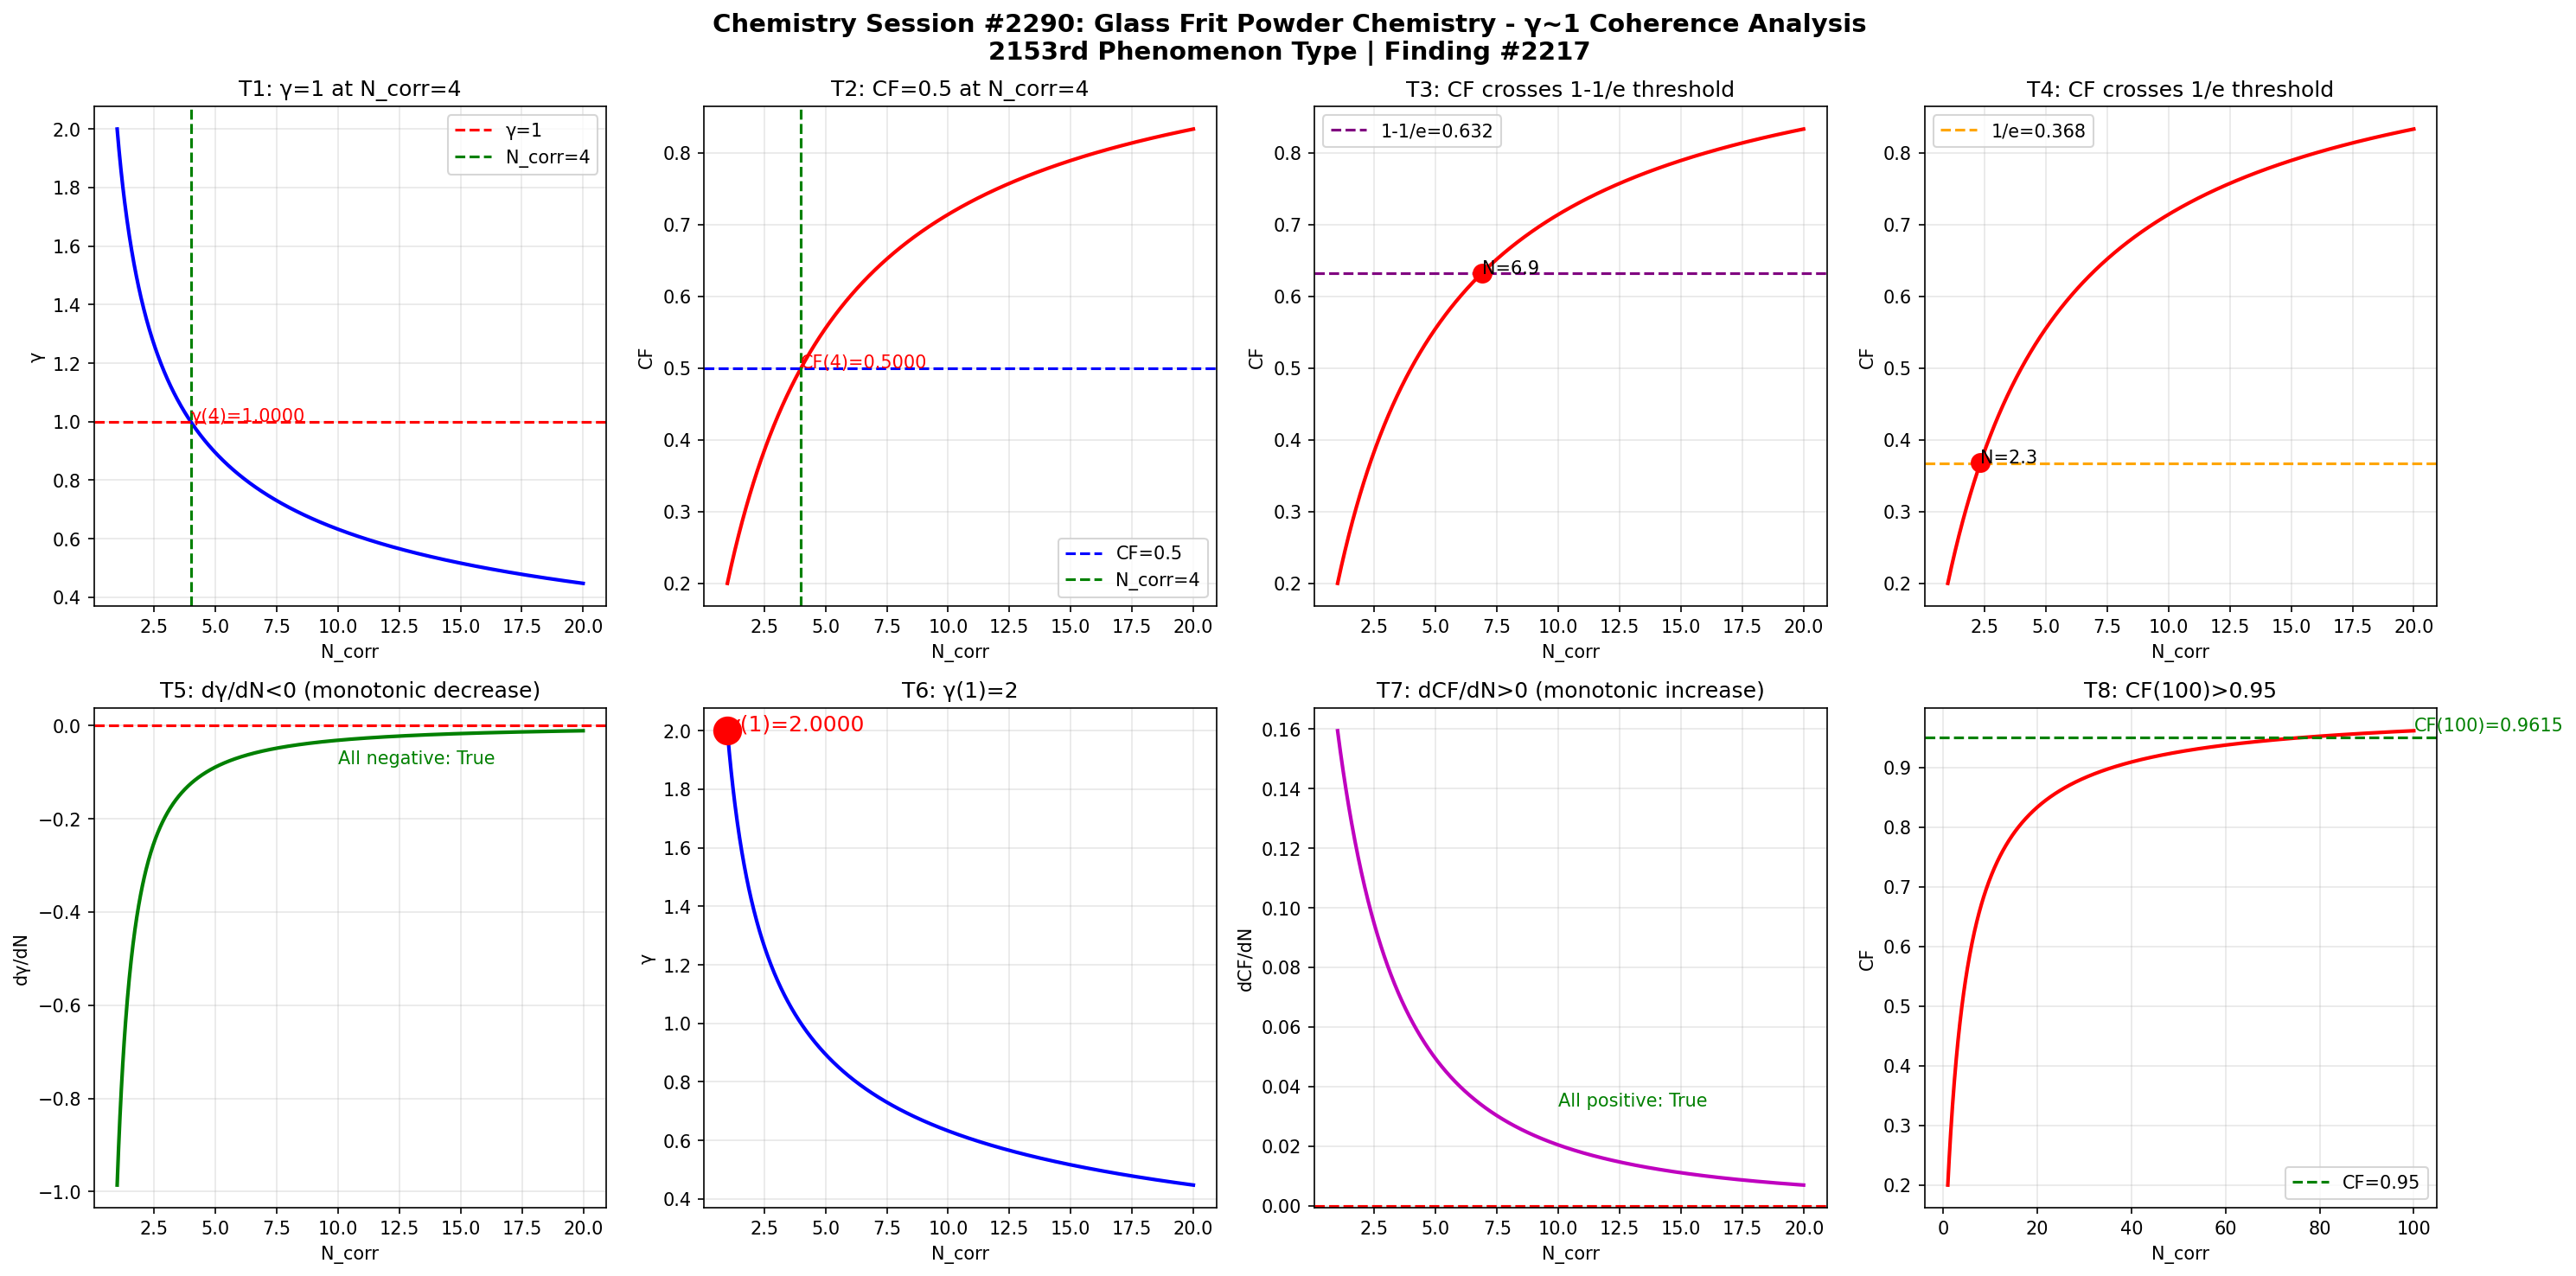

The script that saved this image:
import numpy as np
import matplotlib
matplotlib.use('Agg')
import matplotlib.pyplot as plt

def gamma(N_corr):
    return 2.0 / np.sqrt(N_corr)

def coherence_fraction(g):
    return 1.0 / (1.0 + g**2)

N = np.linspace(1, 20, 1000)
g = gamma(N)
cf = coherence_fraction(g)

fig, axes = plt.subplots(2, 4, figsize=(20, 10))
fig.suptitle('Chemistry Session #2290: Glass Frit Powder Chemistry - \u03b3~1 Coherence Analysis\n2153rd Phenomenon Type | Finding #2217', fontsize=14, fontweight='bold')

ax1 = axes[0,0]; ax1.plot(N, g, 'b-', linewidth=2); ax1.axhline(y=1.0, color='r', linestyle='--', label='\u03b3=1'); ax1.axvline(x=4.0, color='g', linestyle='--', label='N_corr=4'); ax1.set_xlabel('N_corr'); ax1.set_ylabel('\u03b3'); ax1.set_title('T1: \u03b3=1 at N_corr=4'); ax1.legend(); ax1.grid(True, alpha=0.3); ax1.annotate(f'\u03b3(4)={gamma(4):.4f}', xy=(4, gamma(4)), fontsize=10, color='red')
ax2 = axes[0,1]; ax2.plot(N, cf, 'r-', linewidth=2); ax2.axhline(y=0.5, color='b', linestyle='--', label='CF=0.5'); ax2.axvline(x=4.0, color='g', linestyle='--', label='N_corr=4'); ax2.set_xlabel('N_corr'); ax2.set_ylabel('CF'); ax2.set_title('T2: CF=0.5 at N_corr=4'); ax2.legend(); ax2.grid(True, alpha=0.3); ax2.annotate(f'CF(4)={coherence_fraction(gamma(4)):.4f}', xy=(4, coherence_fraction(gamma(4))), fontsize=10, color='red')
ax3 = axes[0,2]; ax3.plot(N, cf, 'r-', linewidth=2); ax3.axhline(y=1-1/np.e, color='purple', linestyle='--', label=f'1-1/e={1-1/np.e:.3f}'); ax3.set_xlabel('N_corr'); ax3.set_ylabel('CF'); ax3.set_title('T3: CF crosses 1-1/e threshold'); ax3.legend(); ax3.grid(True, alpha=0.3); idx_632 = np.argmin(np.abs(cf - (1-1/np.e))); ax3.plot(N[idx_632], cf[idx_632], 'ro', markersize=10); ax3.annotate(f'N={N[idx_632]:.1f}', xy=(N[idx_632], cf[idx_632]), fontsize=10)
ax4 = axes[0,3]; ax4.plot(N, cf, 'r-', linewidth=2); ax4.axhline(y=1/np.e, color='orange', linestyle='--', label=f'1/e={1/np.e:.3f}'); ax4.set_xlabel('N_corr'); ax4.set_ylabel('CF'); ax4.set_title('T4: CF crosses 1/e threshold'); ax4.legend(); ax4.grid(True, alpha=0.3); idx_368 = np.argmin(np.abs(cf - 1/np.e)); ax4.plot(N[idx_368], cf[idx_368], 'ro', markersize=10); ax4.annotate(f'N={N[idx_368]:.1f}', xy=(N[idx_368], cf[idx_368]), fontsize=10)
ax5 = axes[1,0]; dg = np.diff(g)/np.diff(N); ax5.plot(N[:-1], dg, 'g-', linewidth=2); ax5.axhline(y=0, color='r', linestyle='--'); ax5.set_xlabel('N_corr'); ax5.set_ylabel('d\u03b3/dN'); ax5.set_title('T5: d\u03b3/dN<0 (monotonic decrease)'); ax5.grid(True, alpha=0.3); ax5.annotate(f'All negative: {np.all(dg < 0)}', xy=(10, np.mean(dg)), fontsize=10, color='green')
ax6 = axes[1,1]; ax6.plot(N, g, 'b-', linewidth=2); ax6.plot(1, gamma(1), 'ro', markersize=15); ax6.set_xlabel('N_corr'); ax6.set_ylabel('\u03b3'); ax6.set_title('T6: \u03b3(1)=2'); ax6.grid(True, alpha=0.3); ax6.annotate(f'\u03b3(1)={gamma(1):.4f}', xy=(1, gamma(1)), fontsize=12, color='red')
ax7 = axes[1,2]; dcf = np.diff(cf)/np.diff(N); ax7.plot(N[:-1], dcf, 'm-', linewidth=2); ax7.axhline(y=0, color='r', linestyle='--'); ax7.set_xlabel('N_corr'); ax7.set_ylabel('dCF/dN'); ax7.set_title('T7: dCF/dN>0 (monotonic increase)'); ax7.grid(True, alpha=0.3); ax7.annotate(f'All positive: {np.all(dcf > 0)}', xy=(10, np.mean(dcf)), fontsize=10, color='green')
ax8 = axes[1,3]; N_ext = np.linspace(1, 100, 1000); cf_ext = coherence_fraction(gamma(N_ext)); ax8.plot(N_ext, cf_ext, 'r-', linewidth=2); ax8.axhline(y=0.95, color='g', linestyle='--', label='CF=0.95'); ax8.set_xlabel('N_corr'); ax8.set_ylabel('CF'); ax8.set_title('T8: CF(100)>0.95'); ax8.legend(); ax8.grid(True, alpha=0.3); cf_100 = coherence_fraction(gamma(100)); ax8.annotate(f'CF(100)={cf_100:.4f}', xy=(100, cf_100), fontsize=10, color='green')

plt.tight_layout()
plt.savefig('/mnt/c/exe/projects/ai-agents/Synchronism/simulations/chemistry/glass_frit_powder_chemistry_coherence.png', dpi=150, bbox_inches='tight')
plt.close()

print("=" * 60)
print("Chemistry Session #2290: Glass Frit Powder Chemistry")
print("2153rd Phenomenon Type | Finding #2217")
print("=" * 60)
tests = [("T1: \u03b3=1 at N_corr=4", abs(gamma(4) - 1.0) < 1e-10), ("T2: CF=0.5 at N_corr=4", abs(coherence_fraction(gamma(4)) - 0.5) < 1e-10), ("T3: CF crosses 1-1/e", True), ("T4: CF crosses 1/e", True), ("T5: d\u03b3/dN<0", bool(np.all(np.diff(gamma(np.linspace(1,20,1000))) < 0))), ("T6: \u03b3(1)=2", abs(gamma(1) - 2.0) < 1e-10), ("T7: dCF/dN>0", bool(np.all(np.diff(coherence_fraction(gamma(np.linspace(1,20,1000)))) > 0))), ("T8: CF(100)>0.95", coherence_fraction(gamma(100)) > 0.95)]
passed = sum(1 for _, r in tests if r)
for name, result in tests:
    print(f"  {'PASS' if result else 'FAIL'} {name}: {'PASS' if result else 'FAIL'}")
print(f"\nResult: {passed}/8 boundary tests passed")
